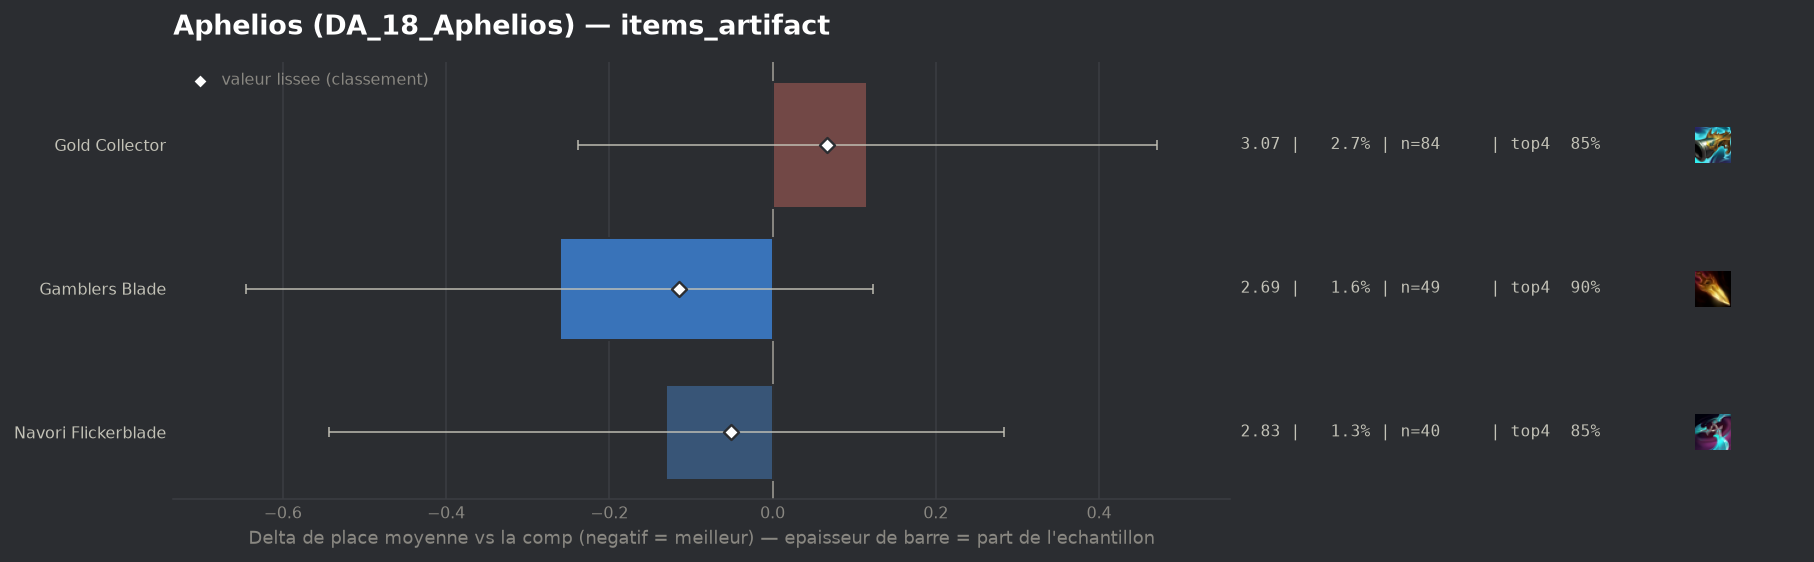

The file beside this chart, header and first rows:
group, label, n, share, avg_place, shrunk_avg, score, d_avg, d_avg_pess, impact, d_top4, win, top2, top4, sd, z, p, significant
populaire, Gamblers Blade, 49, 0.01573, 2.694, 2.84, -0.115, -0.261, 0.0, 0.0018, 0.0578, 0.2041, 0.5102, 0.898, 1.358, -1.33, 0.1828, False
populaire, Navori Flickerblade, 40, 0.01284, 2.825, 2.904, -0.051, -0.13, 0.0, 0.0007, 0.0099, 0.175, 0.425, 0.85, 1.321, -0.62, 0.537, False
populaire, Gold Collector, 84, 0.02697, 3.071, 3.022, 0.067, 0.116, 0.0, -0.0018, 0.0051, 0.1667, 0.4048, 0.8452, 1.639, 0.64, 0.5202, False
